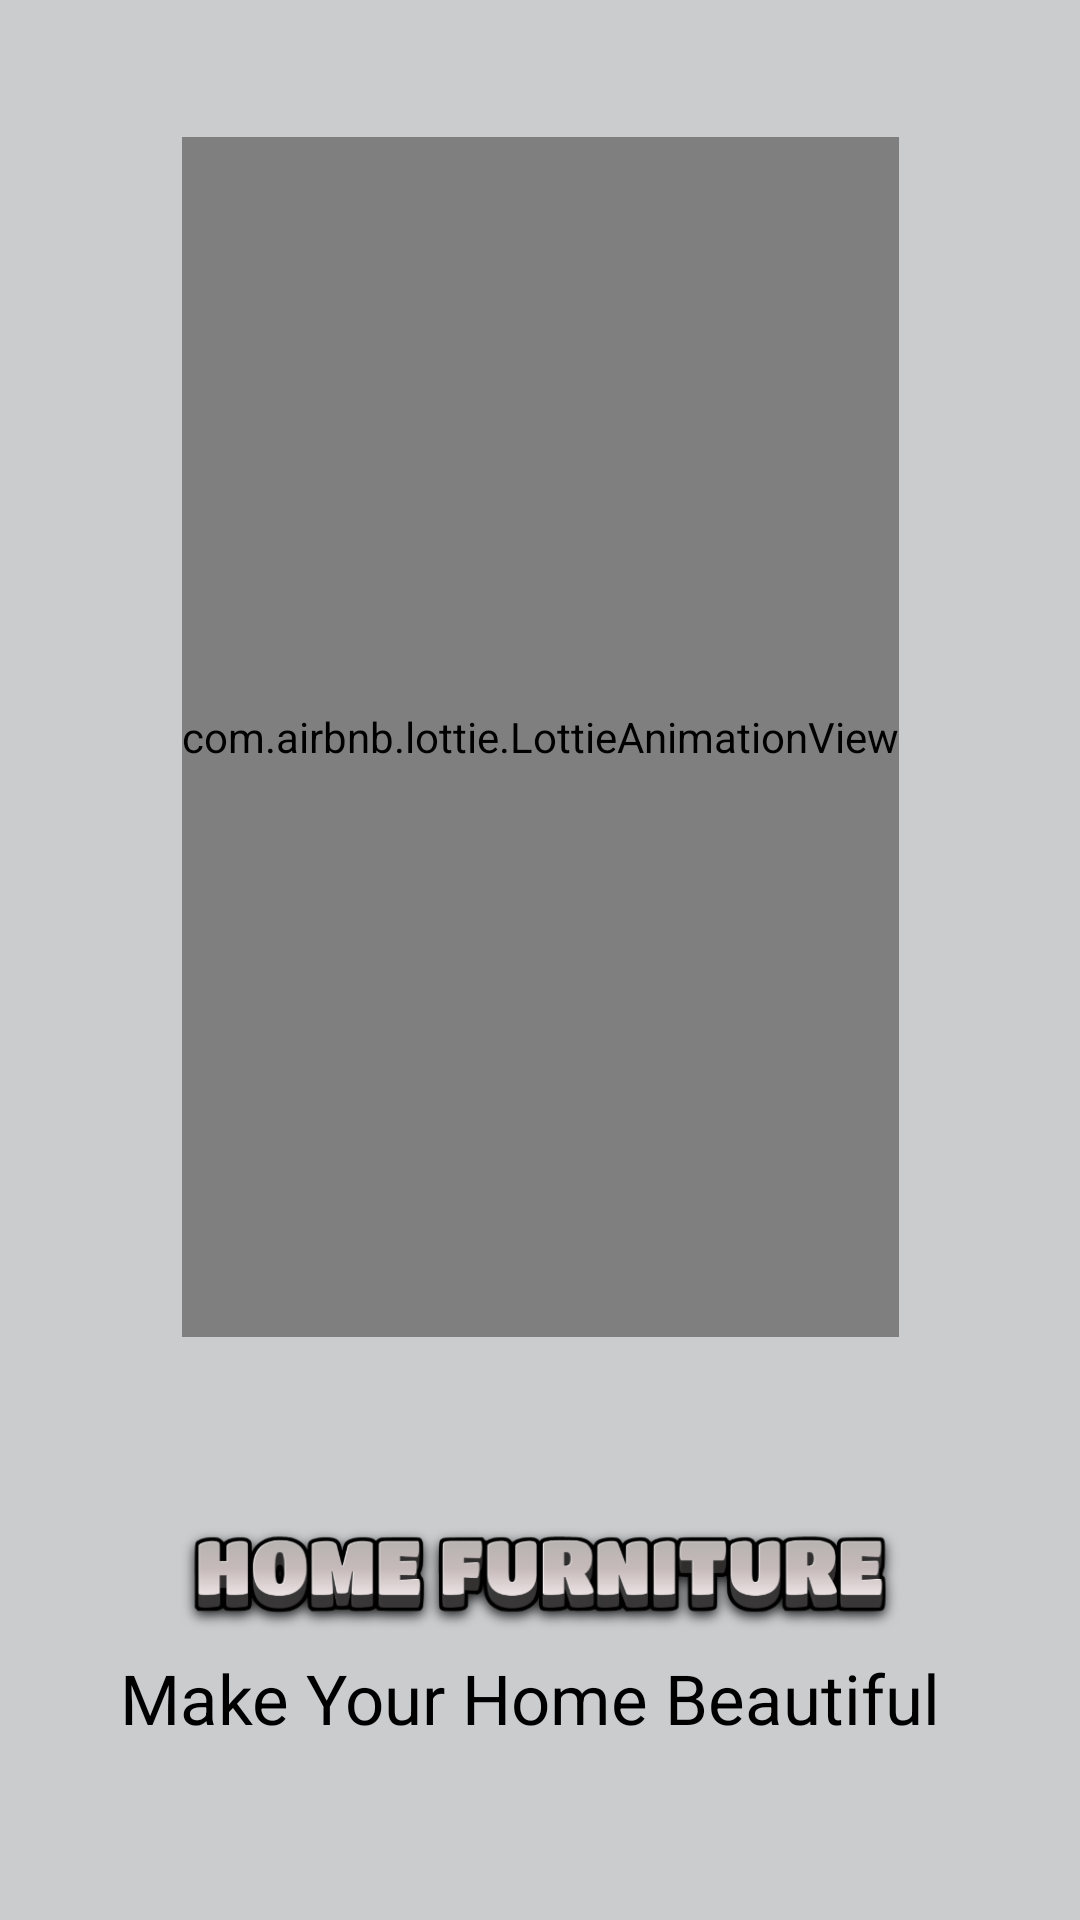

Reconstruct the res/layout file that produces this screen, plus the resources it refers to.
<!-- AndroidManifest.xml: application theme Theme.FurnitureShopping -->
<!-- res/layout/activity_splash.xml -->
<?xml version="1.0" encoding="utf-8"?>
<androidx.constraintlayout.widget.ConstraintLayout xmlns:android="http://schemas.android.com/apk/res/android"
    xmlns:app="http://schemas.android.com/apk/res-auto"
    xmlns:tools="http://schemas.android.com/tools"
    android:layout_width="match_parent"
    android:layout_height="match_parent"
    tools:context=".activities.SplashActivity"
    android:background="@color/primatyColor">

    <com.airbnb.lottie.LottieAnimationView
        android:id="@+id/lottieAnimationView"
        android:layout_width="wrap_content"
        android:layout_height="400dp"
        app:layout_constraintBottom_toBottomOf="parent"
        app:layout_constraintEnd_toEndOf="parent"
        app:layout_constraintStart_toStartOf="parent"
        app:layout_constraintTop_toTopOf="parent"
        app:layout_constraintVertical_bias="0.19"
        app:lottie_autoPlay="true"
        app:lottie_rawRes="@raw/ghe" />

    <ImageView
        android:id="@+id/ivSplash"
        android:layout_width="264dp"
        android:layout_height="161dp"
        android:src="@drawable/furniture_text"
        app:layout_constraintEnd_toEndOf="parent"
        app:layout_constraintStart_toStartOf="parent"
        app:layout_constraintTop_toBottomOf="@+id/lottieAnimationView" />

    <TextView
        android:id="@+id/tvSplash"
        android:layout_width="wrap_content"
        android:layout_height="wrap_content"
        android:layout_marginTop="105dp"
        android:text="Make Your Home Beautiful "
        android:textColor="#000000"
        android:textSize="23dp"
        app:layout_constraintEnd_toEndOf="parent"
        app:layout_constraintHorizontal_bias="0.497"
        app:layout_constraintStart_toStartOf="parent"
        app:layout_constraintTop_toTopOf="@+id/ivSplash" />

</androidx.constraintlayout.widget.ConstraintLayout>
<!-- resources referenced by this layout -->
<resources>
  <color name="primatyColor">#CACCCE</color>
  <!-- drawable furniture_text: png bitmap (drawable, 60945 bytes) -->
  <style name="Theme.FurnitureShopping" parent="Base.Theme.FurnitureShopping" />
  <style name="Base.Theme.FurnitureShopping" parent="Theme.Material3.DayNight.NoActionBar">
          
          
      </style>
</resources>
